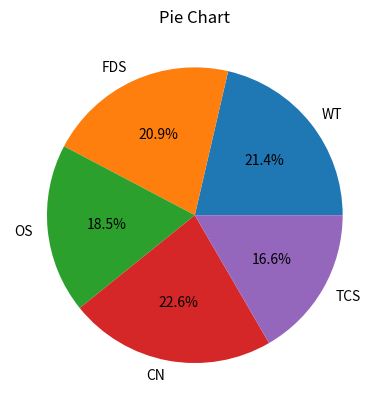

This figure's Python source:
import matplotlib.pyplot as plt

subjects = ['WT', 'FDS', 'OS', 'CN', 'TCS']
marks = [90, 88, 78, 95, 70]

# Pie chart
plt.pie(marks, labels=subjects, autopct='%1.1f%%')
plt.title('Pie Chart')
plt.show()
